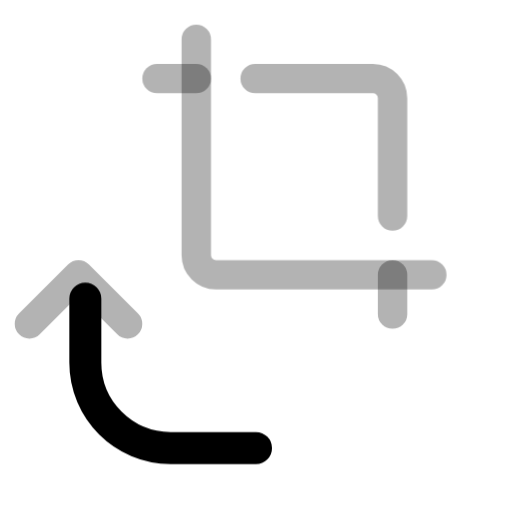
t = 0.00 s
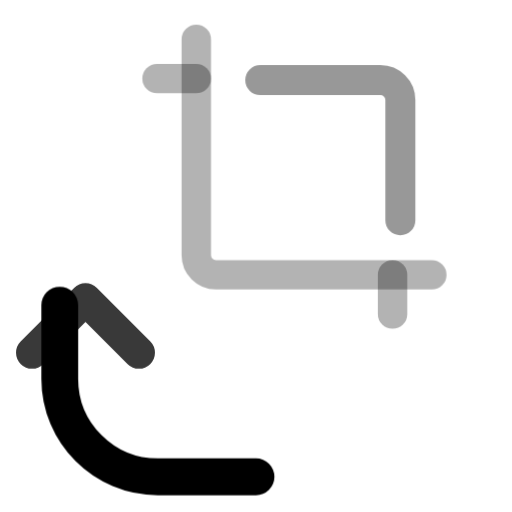
t = 0.20 s
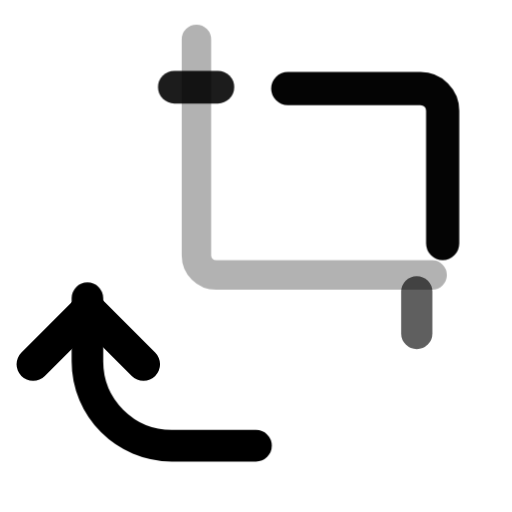
t = 0.40 s
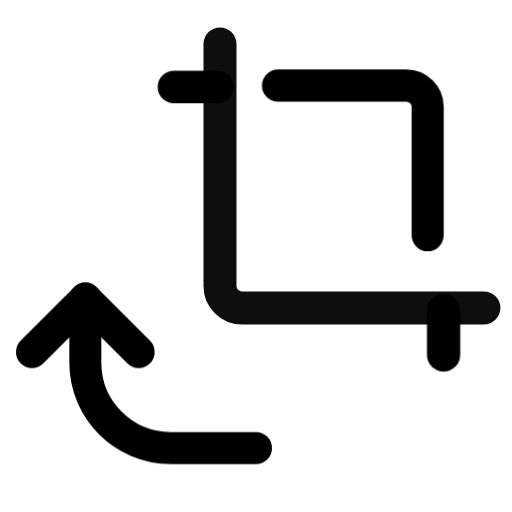
t = 0.60 s
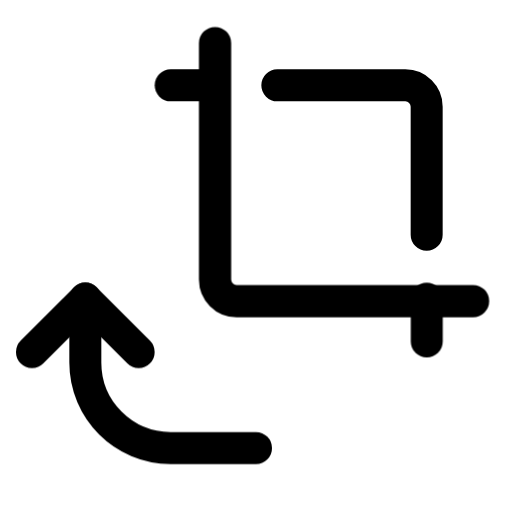
t = 0.80 s
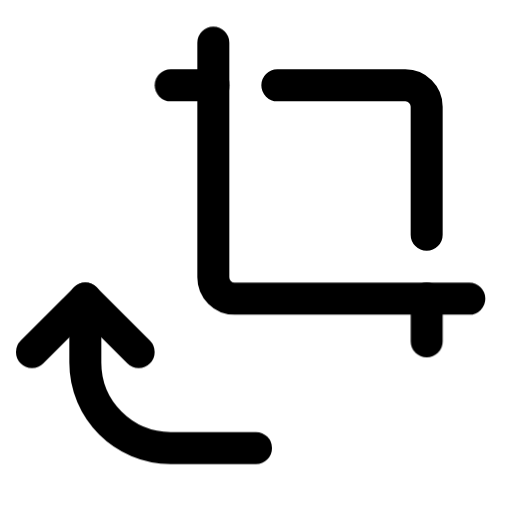
t = 1.00 s

The animated SVG that drew these frames (rendered in a browser with its animation timeline set to each time). Animation: 12 CSS @keyframes rules; one cycle of 1.00 s.

<svg
  xmlns="http://www.w3.org/2000/svg"
  width="24"
  height="24"
  viewBox="0 0 24 24"
  fill="none"
  stroke="currentColor"
  stroke-width="1.5"
  stroke-linecap="round"
  stroke-linejoin="round"
  overflow="visible"
  class="animated-iconoir animated-iconoir-crop-rotate-bl"
  role="img"
  aria-label="crop rotate bl"
>
  <title>crop rotate bl</title>
<style>
  .ai-delay-0 { --ai-delay: 0ms; }
  .ai-delay-1 { --ai-delay: 80ms; }
  .ai-delay-2 { --ai-delay: 160ms; }
  .ai-delay-3 { --ai-delay: 240ms; }
  .ai-delay-4 { --ai-delay: 320ms; }
  .ai-delay-5 { --ai-delay: 400ms; }
  .ai-delay-6 { --ai-delay: 480ms; }
  .ai-delay-7 { --ai-delay: 560ms; }

  .ai-primary { stroke: var(--animated-iconoir-primary, var(--ai-primary, currentColor)); }
  .ai-secondary { stroke: var(--animated-iconoir-secondary, var(--ai-secondary, currentColor)); }

  .ai-anim-fill {
    fill: currentColor;
    fill-opacity: 0;
    transition: fill-opacity 500ms ease var(--ai-delay, 0ms);
  }
  .animated-iconoir:hover .ai-anim-fill,
  .ai-icon-wrapper:hover .ai-anim-fill { fill-opacity: 0.18; }

  .ai-anim-draw { }
  .animated-iconoir:hover .ai-anim-draw,
  .ai-icon-wrapper:hover .ai-anim-draw { animation: ai-draw-in 600ms ease var(--ai-delay, 0ms) both; }
  @keyframes ai-draw-in { 0% { stroke-dashoffset: var(--ai-dash-len, 50); } 100% { stroke-dashoffset: 0; } }

  .ai-anim-draw-line { }
  .animated-iconoir:hover .ai-anim-draw-line,
  .ai-icon-wrapper:hover .ai-anim-draw-line { animation: ai-draw-line 500ms ease var(--ai-delay, 0ms) both; }
  @keyframes ai-draw-line { 0% { stroke-dashoffset: var(--ai-dash-len, 20); } 100% { stroke-dashoffset: 0; } }

  .ai-anim-fade { }
  .animated-iconoir:hover .ai-anim-fade,
  .ai-icon-wrapper:hover .ai-anim-fade { animation: ai-fade-pop 500ms ease var(--ai-delay, 0ms) both; }
  @keyframes ai-fade-pop { 0% { opacity: 0.3; transform: scale(0.92); } 60% { opacity: 1; transform: scale(1.04); } 100% { opacity: 1; transform: scale(1); } }

  .ai-anim-dot-appear { }
  .animated-iconoir:hover .ai-anim-dot-appear,
  .ai-icon-wrapper:hover .ai-anim-dot-appear { animation: ai-dot-pop 500ms ease 200ms both; }
  @keyframes ai-dot-pop { 0% { transform: scale(1); } 40% { transform: scale(0.3); } 70% { transform: scale(1.3); } 100% { transform: scale(1); } }

  .ai-anim-bar { transform-origin: center bottom; }
  .animated-iconoir:hover .ai-anim-bar,
  .ai-icon-wrapper:hover .ai-anim-bar { animation: ai-bar-grow 600ms cubic-bezier(0.34, 1.56, 0.64, 1) var(--ai-delay, 0ms) both; }
  @keyframes ai-bar-grow { 0% { transform: scaleY(0.2); } 60% { transform: scaleY(1.08); } 100% { transform: scaleY(1); } }

  .ai-anim-scale-pop { transform-origin: center; }
  .animated-iconoir:hover .ai-anim-scale-pop,
  .ai-icon-wrapper:hover .ai-anim-scale-pop { animation: ai-scale-pop 500ms cubic-bezier(0.34, 1.56, 0.64, 1) var(--ai-delay, 0ms) both; }
  @keyframes ai-scale-pop { 0% { transform: scale(1); } 40% { transform: scale(1.15); } 100% { transform: scale(1); } }

  .ai-anim-pulse-element { }
  .animated-iconoir:hover .ai-anim-pulse-element,
  .ai-icon-wrapper:hover .ai-anim-pulse-element { animation: ai-pulse 0.7s ease-in-out; }
  @keyframes ai-pulse { 0%, 100% { opacity: 1; } 50% { opacity: 0.3; } }

  .ai-anim-gear { transform-origin: 12px 12px; transition: transform 700ms cubic-bezier(0.34, 1.56, 0.64, 1) var(--ai-delay, 0ms); }
  .animated-iconoir:hover .ai-anim-gear,
  .ai-icon-wrapper:hover .ai-anim-gear { transform: rotate(var(--ai-rotation, 90deg)); }

  .ai-anim-nudge { transition: transform 500ms cubic-bezier(0.34, 1.56, 0.64, 1) var(--ai-delay, 0ms); }
  .animated-iconoir:hover .ai-anim-nudge,
  .ai-icon-wrapper:hover .ai-anim-nudge { transform: translate(var(--ai-tx, 0px), var(--ai-ty, 0px)); }

  .ai-anim-bell-ring { transform-origin: 12px 3px; }
  .animated-iconoir:hover .ai-anim-bell-ring,
  .ai-icon-wrapper:hover .ai-anim-bell-ring { animation: ai-bell-ring 0.7s ease; }
  @keyframes ai-bell-ring { 0% { transform: rotate(0deg); } 12% { transform: rotate(14deg); } 24% { transform: rotate(-12deg); } 36% { transform: rotate(8deg); } 48% { transform: rotate(-5deg); } 60% { transform: rotate(2deg); } 100% { transform: rotate(0deg); } }

  .ai-anim-heart-beat { transform-origin: 12px 13px; }
  .animated-iconoir:hover .ai-anim-heart-beat,
  .ai-icon-wrapper:hover .ai-anim-heart-beat { animation: ai-heart-beat 0.8s ease; }
  @keyframes ai-heart-beat { 0% { transform: scale(1); } 15% { transform: scale(1.2); } 30% { transform: scale(1); } 45% { transform: scale(1.15); } 60% { transform: scale(1); } }

  .ai-anim-rocket-lift { transition: transform 500ms cubic-bezier(0.34, 1.56, 0.64, 1) var(--ai-delay, 0ms); }
  .animated-iconoir:hover .ai-anim-rocket-lift,
  .ai-icon-wrapper:hover .ai-anim-rocket-lift { transform: translate(1px, -1.5px); }

  .ai-anim-handle-lift { transition: transform 500ms ease var(--ai-delay, 0ms); }
  .animated-iconoir:hover .ai-anim-handle-lift,
  .ai-icon-wrapper:hover .ai-anim-handle-lift { transform: translateY(-1.5px); }

  .ai-anim-page-turn { transform-origin: left center; transition: transform 500ms ease var(--ai-delay, 0ms); }
  .animated-iconoir:hover .ai-anim-page-turn,
  .ai-icon-wrapper:hover .ai-anim-page-turn { transform: rotateY(-12deg); }

  .ai-anim-menu-line { transform-origin: left center; transition: transform 400ms ease var(--ai-delay, 0ms); }
  .animated-iconoir:hover .ai-anim-menu-line,
  .ai-icon-wrapper:hover .ai-anim-menu-line { transform: scaleX(var(--ai-scale-x, 0.7)); }

  .ai-anim-mail-flap { transform-origin: center top; }
  .animated-iconoir:hover .ai-anim-mail-flap,
  .ai-icon-wrapper:hover .ai-anim-mail-flap { animation: ai-mail-flap 700ms ease var(--ai-delay, 0ms) both; }
  @keyframes ai-mail-flap { 0% { transform: rotateX(0deg); } 40% { transform: rotateX(-30deg); } 70% { transform: rotateX(5deg); } 100% { transform: rotateX(0deg); } }

  .ai-anim-shake { transform-origin: center; }
  .animated-iconoir:hover .ai-anim-shake,
  .ai-icon-wrapper:hover .ai-anim-shake { animation: ai-shake 600ms ease var(--ai-delay, 0ms) both; }
  @keyframes ai-shake { 0% { transform: translateX(0) rotate(0deg); } 15% { transform: translateX(-1.5px) rotate(-3deg); } 30% { transform: translateX(1.5px) rotate(3deg); } 45% { transform: translateX(-1px) rotate(-2deg); } 60% { transform: translateX(1px) rotate(2deg); } 75% { transform: translateX(-0.5px) rotate(-1deg); } 100% { transform: translateX(0) rotate(0deg); } }

  .ai-anim-spin { transform-origin: 12px 12px; }
  .animated-iconoir:hover .ai-anim-spin,
  .ai-icon-wrapper:hover .ai-anim-spin { animation: ai-spin 700ms cubic-bezier(0.4, 0, 0.2, 1) var(--ai-delay, 0ms) both; }
  @keyframes ai-spin { 0% { transform: rotate(0deg); } 100% { transform: rotate(360deg); } }
</style>
  <path d="M4 14V17C4 19.2091 5.79086 21 8 21H12" stroke="currentColor" stroke-linecap="round" stroke-linejoin="round" class="ai-primary ai-anim-scale-pop ai-delay-0" />
  <path d="M1.5 16.5L4 14L6.5 16.5" stroke="currentColor" stroke-linecap="round" stroke-linejoin="round" class="ai-secondary ai-anim-fade ai-delay-1" />
  <path d="M20 11L20 5C20 4.44772 19.5523 4 19 4L13 4" stroke="currentColor" stroke-linecap="round" stroke-linejoin="round" class="ai-secondary ai-anim-fade ai-delay-2" />
  <path d="M8 4H10" stroke="currentColor" stroke-linecap="round" stroke-linejoin="round" class="ai-secondary ai-anim-fade ai-delay-3" />
  <path d="M20 16V14" stroke="currentColor" stroke-linecap="round" stroke-linejoin="round" class="ai-secondary ai-anim-fade ai-delay-4" />
  <path d="M10 2L10 13C10 13.5523 10.4477 14 11 14L22 14" stroke="currentColor" stroke-linecap="round" stroke-linejoin="round" class="ai-secondary ai-anim-fade ai-delay-5" />
</svg>
